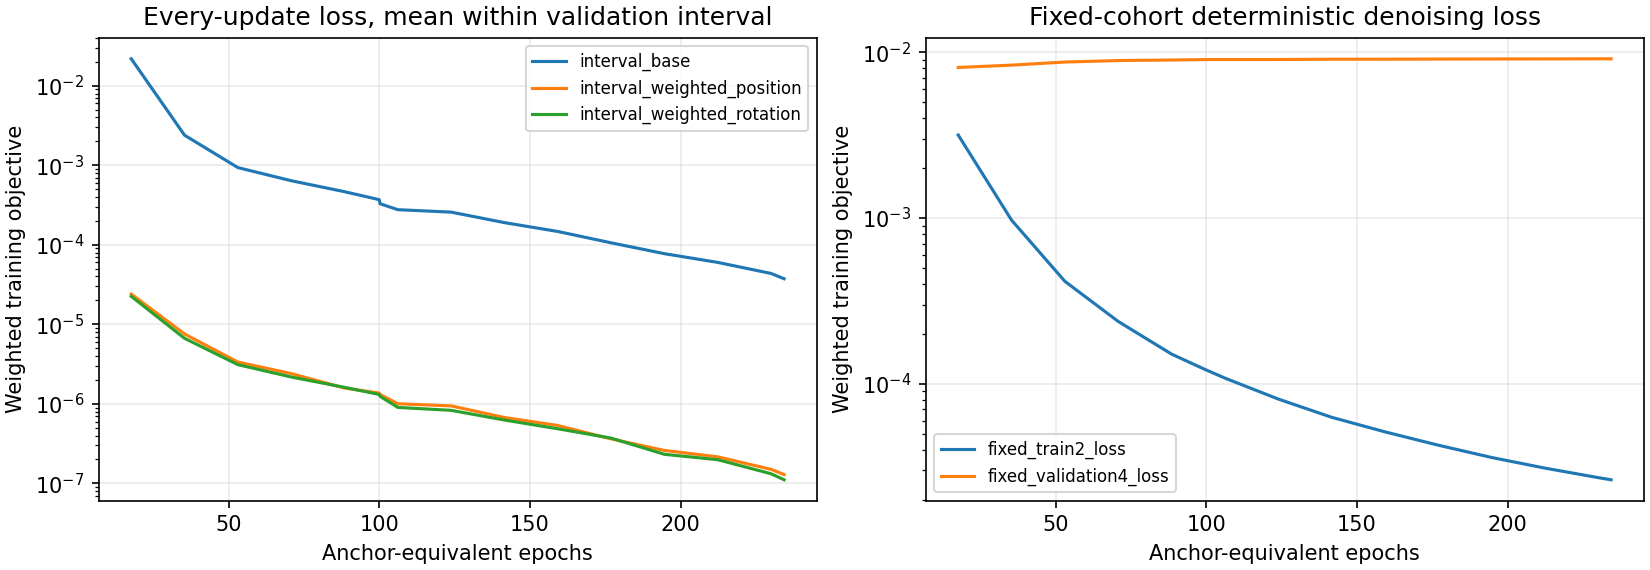

The file beside this chart, header and first rows:
update, anchor_epochs, updates_in_interval, interval_base, interval_weighted_position, interval_weighted_rotation, fixed_train2_loss, fixed_validation4_loss
1500, 17.7, 1500, 0.02187, 2.4045187749813178e-05, 2.2509441159782276e-05, 0.003163, 0.008082
3000, 35.39, 1500, 0.002394, 7.566791503796064e-06, 6.6742317466866245e-06, 0.0009703, 0.00835
4500, 53.09, 1500, 0.0009368, 3.3575702002432278e-06, 3.112603097788427e-06, 0.0004148, 0.008717
6000, 70.79, 1500, 0.0006407, 2.4047816449097347e-06, 2.1796356870771836e-06, 0.0002377, 0.008899
7500, 88.49, 1500, 0.0004662, 1.5823891731982556e-06, 1.6133652898650018e-06, 0.0001511, 0.008967
8476, 100, 976, 0.00037, 1.3685580025623331e-06, 1.3140879287472208e-06, 0.0001211, 0.009021
8500, 100.3, 24, 0.000329, 1.3135353249337308e-06, 1.2434895094362963e-06, 0.0001205, 0.009027
9000, 106.2, 500, 0.0002769, 1.0040634756188876e-06, 9.029581579762913e-07, 0.0001083, 0.009024
10500, 123.9, 1500, 0.0002579, 9.433318846104089e-07, 8.292224689206719e-07, 8.09367120382376e-05, 0.00903
12000, 141.6, 1500, 0.0001903, 6.738981105098589e-07, 6.263441141503265e-07, 6.284349183260929e-05, 0.009061
13500, 159.3, 1500, 0.0001473, 5.349311821046685e-07, 4.863480919508577e-07, 5.132992191647645e-05, 0.009064
15000, 177, 1500, 0.000106, 3.628714722716898e-07, 3.712944227689292e-07, 4.26501555921277e-05, 0.009085
16500, 194.7, 1500, 7.742595164825161e-05, 2.596939044562698e-07, 2.320419834654673e-07, 3.595626367314253e-05, 0.009095
18000, 212.4, 1500, 6.0142343632340574e-05, 2.1581878162914024e-07, 1.9863752361139804e-07, 3.1018675144878216e-05, 0.009102
19500, 230.1, 1500, 4.365838661829002e-05, 1.5012744380453865e-07, 1.3210560226225288e-07, 2.7175988179806154e-05, 0.009116
19865, 234.4, 365, 3.74778197154116e-05, 1.291649772775232e-07, 1.1102672233109895e-07, 2.636976114445133e-05, 0.009117
